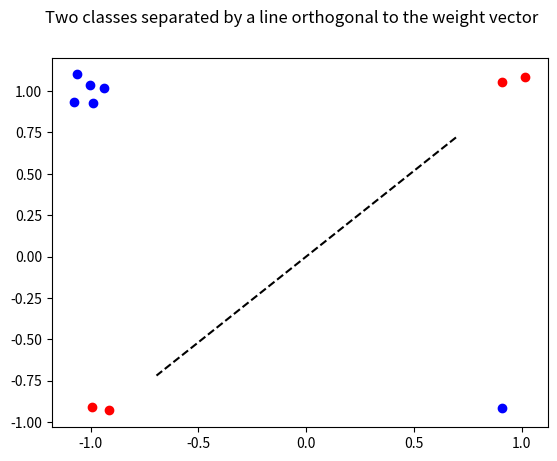

Source code (Python):
#!/usr/bin/env python3
# -*- coding: utf-8 -*-
"""
Perceptron
[redacted]
[redacted]
"""

'''
The aim of this code is to demonstrate the incapacity of the perceptron to solve the XOR problem in two dimensions.
'''

import matplotlib.pyplot as plt
import numpy as np


# OPTIONAL: set random seed to get reproducible results
# np.random.seed(20)


class Perceptron(object):

    def __init__(self):
        super(Perceptron, self).__init__() #contructs the object instance
        self.w = np.array([np.random.rand() * 2 - 1 for _ in range(2)]) #initialise weights from an uniform distribution on [-1,1]
        self.learningRate = 0.001 #initialise learning rate
        self.maxiter = 100 #initialise maximal training iterations

    def output(self, x):  # perceptron output provided two dimensional data point x
        y = np.dot(x[range(2)],self.w) #dot product between data point x (we remove the label by selecting x[0,1]) and weights
        if y >= 0:
            res = 1.0
        else:
            res = -1.0
        return res #perceptron returns 1 if y is above decision boundary and -1 otherwise


    def updateWeights(self, x, iterError): #update weights given data point and misclassification error
        """
        updates the weights in the following way:
        w(t+1) = w(t) + learningRate * (d - r) * x
        iterError is (d - r)= desired output - actual output
        """
        self.w += self.learningRate * iterError * x[range(2)]


    def train(self, data):
        """
        Trains perceptron with all the data.
        Every vector in data must three elements.
        The third element of x (ie x[2]) is the label (desired output)
        """
        learned = False
        iteration = 0
        while not learned:
            numcorrect = 0    #number of correctly classified datapoints
            globalError = 0.0    #sum of iter errors over all datapoints
            for x in data:  # loop over datapoints
                r = self.output(x)
                if x[2] != r:  # if have a wrong response
                    iterError = x[2] - r  # desired response - actual response
                    self.updateWeights(x, iterError) #update weights to fit datapoint x
                    globalError += abs(iterError)    #
                else:
                    numcorrect += 1

            print('num correctly classified = %s' % numcorrect)
            iteration += 1
            if globalError == 0.0 or iteration >= self.maxiter:  # stop criteria
                print('iterations = %s' % iteration)
                learned = True  # stop learning

            ########## Plot ##########
            mis_classification_rate = 1-numcorrect/len(data)
            plotData(data, self.w, mis_classification_rate)          #function that plots data with decision boundary (specified later)
            plt.pause(0.05)                    #specifies how long the program stops to show the plot


def generateData(n):
    """
    generates data points corresponding to the XOR problem
    """
    data = np.array([0,0,0]) #starts data array with proxy datapoint
    for i in range(n):
        x = np.array([np.random.rand() * 2 - 1 for _ in range(2)])
        x = np.divide(x, np.abs(x)+1.e-17) #generates datapoint
        x += np.array([np.random.rand()/5 - 1/10 for _ in range(2)]) #adds some noise to the data
        x = np.append(x,-np.sign(np.prod(x))) #adds label corresponding to XOR problem
        data = np.vstack((data, x)) #adds datapoint to data array
    return data[1:,] #returns all datapoints except proxy datapoint


def plotData(data, w, r= -1):
    plt.clf()  # clear the figure
    for x in data: #loop over datapoints
        if x[2] > 0:
            plt.plot(x[0],x[1], 'ob')
        else:
            plt.plot(x[0],x[1], 'or')
    # plot the decision boundary.
    # The decision boundary is orthogonal to w.
    ww = np.divide(w,np.linalg.norm(w)+1.e-17)  # unit vector direction of w
    plt.ion()                       #turn the interactive mode on
    plt.plot([ww[1],-ww[1]],[-ww[0],ww[0]],'--k') #draws the orthogonal decision boundary
    plt.suptitle('Two classes separated by a line orthogonal to the weight vector')
    if r != -1:
        plt.title('Misclassification rate. = %s' % r)
    plt.show()


##ACTUAL CODE:

#number of datapoints
n=10

# generate data
trainset = generateData(n)  # train set generation

# declare perceptron
p = Perceptron()

# plot data and decision boundary
plotData(trainset, p.w)

# train perceptron
p.train(trainset)

# plot data and decision boundary
plotData(trainset, p.w)

########## The End ##########